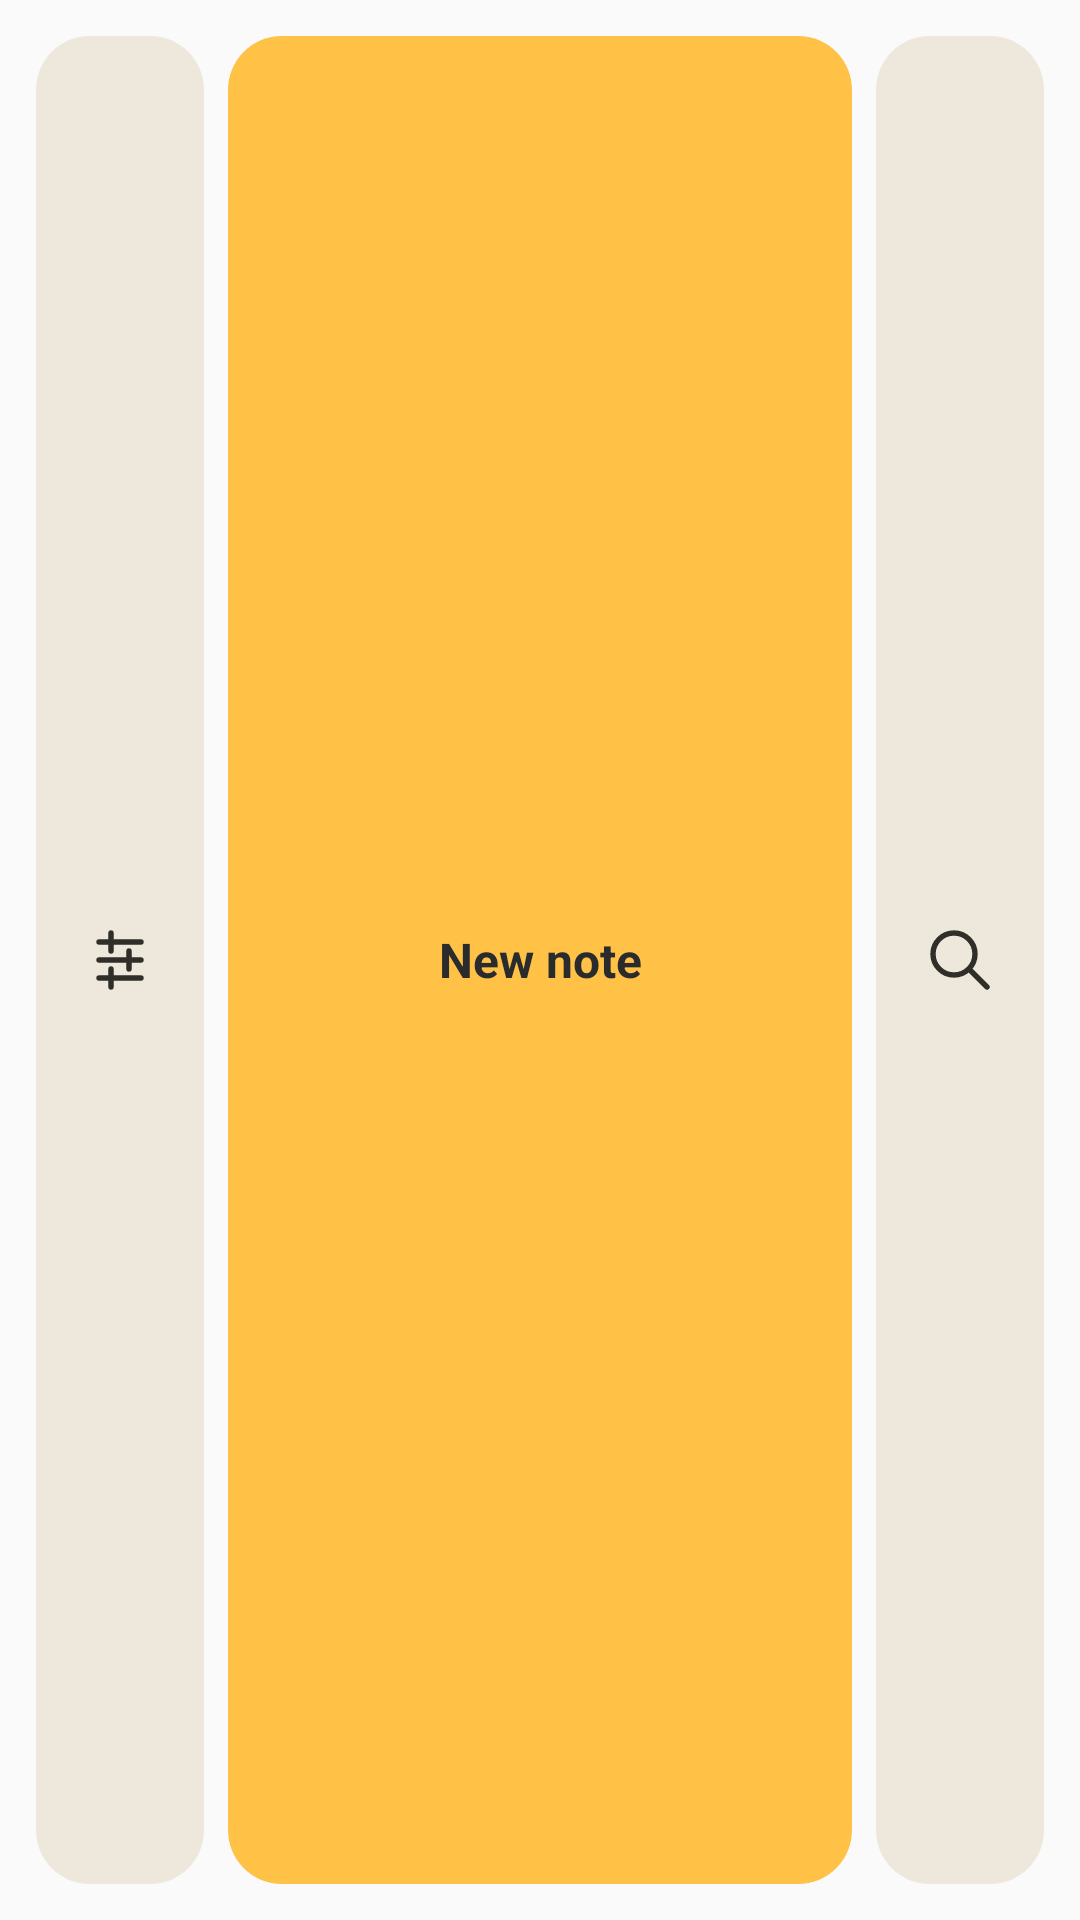

Layout XML and referenced resources for this Android screen:
<!-- AndroidManifest.xml: application theme AppTheme -->
<!-- res/layout/widget_capture.xml -->
<?xml version="1.0"?>
<FrameLayout xmlns:android="http://schemas.android.com/apk/res/android" android:id="@+id/widget_root" android:layout_width="match_parent" android:layout_height="match_parent" android:padding="4dp">
  <ImageView android:id="@+id/widget_surface" android:layout_width="match_parent" android:layout_height="match_parent" android:src="@drawable/widget_surface" android:scaleType="fitXY" android:importantForAccessibility="no"/>
  <LinearLayout android:layout_width="match_parent" android:layout_height="match_parent" android:paddingStart="8dp" android:paddingEnd="8dp" android:gravity="center_vertical">
    <ImageButton android:id="@+id/widget_settings" android:layout_width="56dp" android:layout_height="match_parent" android:minHeight="48dp" android:layout_marginEnd="8dp" android:padding="8dp" android:src="@drawable/widget_settings" android:scaleType="center" android:background="@drawable/widget_capture_button" android:contentDescription="@string/widget_configure"/>
    <TextView android:id="@+id/widget_compose" android:layout_width="0dp" android:layout_weight="1" android:layout_height="match_parent" android:minHeight="48dp" android:gravity="center" android:text="@string/widget_new_note" android:textSize="16sp" android:textStyle="bold" android:textColor="#292B2D" android:background="@drawable/widget_capture_action"/>
    <ImageButton android:id="@+id/widget_search" android:layout_width="56dp" android:layout_height="match_parent" android:minHeight="48dp" android:layout_marginStart="8dp" android:padding="8dp" android:src="@drawable/widget_search" android:scaleType="center" android:background="@drawable/widget_capture_button" android:contentDescription="@string/widget_search"/>
  </LinearLayout>
</FrameLayout>
<!-- resources referenced by this layout -->
<resources>
  <!-- drawable widget_capture_action (drawable) -->
  <?xml version="1.0"?>
  <inset xmlns:android="http://schemas.android.com/apk/res/android" android:drawable="@drawable/widget_action" android:insetTop="8dp" android:insetBottom="8dp"/>
  <!-- drawable widget_capture_button (drawable) -->
  <?xml version="1.0"?>
  <inset xmlns:android="http://schemas.android.com/apk/res/android" android:drawable="@drawable/widget_button" android:insetTop="8dp" android:insetBottom="8dp"/>
  <!-- drawable widget_search (drawable) -->
  <?xml version="1.0"?>
  <vector xmlns:android="http://schemas.android.com/apk/res/android" android:width="24dp" android:height="24dp" android:viewportWidth="24" android:viewportHeight="24">
    <path android:pathData="M10,3A7,7 0,1 0,10 17A7,7 0,1 0,10 3M15,15L21,21" android:strokeColor="@color/widget_ink" android:strokeWidth="1.8" android:strokeLineCap="round" android:fillColor="@android:color/transparent"/>
  </vector>
  <!-- drawable widget_settings (drawable) -->
  <?xml version="1.0"?>
  <vector xmlns:android="http://schemas.android.com/apk/res/android" android:width="24dp" android:height="24dp" android:viewportWidth="24" android:viewportHeight="24">
    <path android:pathData="M5,6L19,6M5,12L19,12M5,18L19,18M9,3L9,9M15,9L15,15M9,15L9,21" android:strokeColor="@color/widget_ink" android:strokeWidth="1.8" android:strokeLineCap="round" android:fillColor="@android:color/transparent"/>
  </vector>
  <string name="widget_configure">Configure widget</string>
  <string name="widget_new_note">New note</string>
  <string name="widget_search">Search notes</string>
  <style name="AppTheme" parent="Theme.AppCompat.Light.DarkActionBar">
          
          <item name="colorPrimary">@color/colorPrimary</item>
          <item name="colorPrimaryDark">@color/colorPrimaryDark</item>
          <item name="colorAccent">@color/colorAccent</item>
      </style>
  <!-- drawable widget_action (drawable) -->
  <?xml version="1.0"?>
  <ripple xmlns:android="http://schemas.android.com/apk/res/android" android:color="#33292B2D">
    <item><shape ><solid android:color="#FFC247"/><corners android:radius="18dp"/></shape></item>
  </ripple>
  <!-- drawable widget_button (drawable) -->
  <?xml version="1.0"?>
  <ripple xmlns:android="http://schemas.android.com/apk/res/android" android:color="@color/widget_feedback">
    <item><shape ><solid android:color="@color/widget_control"/><corners android:radius="18dp"/></shape></item>
  </ripple>
  <color name="widget_ink">#302e29</color>
  <color name="colorPrimary">#FFC247</color>
  <color name="colorPrimaryDark">#FFA32B</color>
  <color name="colorAccent">#FFC247</color>
  <color name="widget_feedback">#33292B2D</color>
  <color name="widget_control">#eee7dc</color>
</resources>
